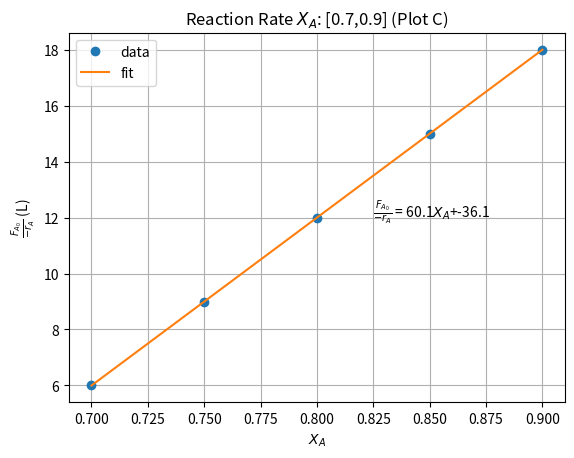
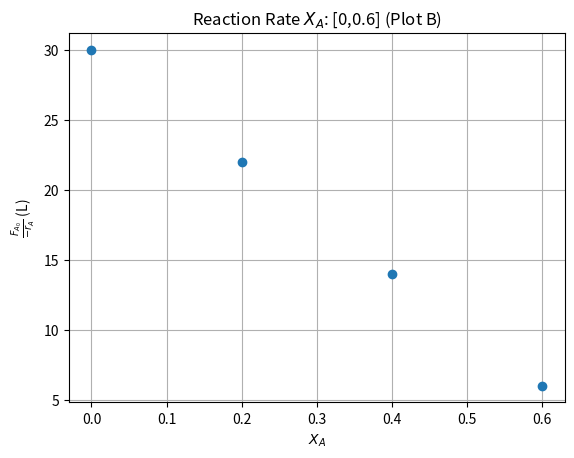
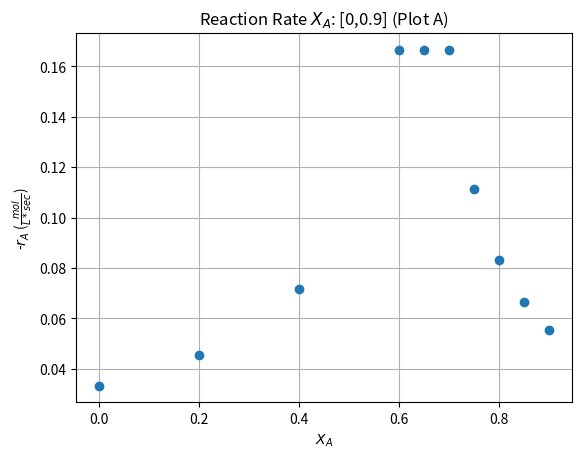
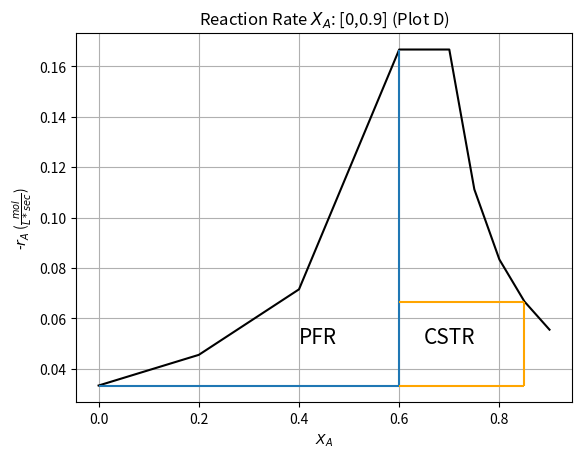

These charts were generated, in order, by the following Python code:
import matplotlib.pyplot as plt
import numpy as np

x = np.array([0,.2,.4,.6,.65,.7,.75,.8,.85,.9])
r = np.array([2,2.73,4.29,10,10,10,6.67,5,4,3.33])/60
FA0 = 1
a,b = np.polyfit(x[-5:],FA0/r[-5:],1)
# print(a,b)
def full():
    plt.figure()
    plt.plot(x,r,'o')
    plt.title('Reaction Rate $X_A$: [0,0.9] (Plot A)')
    plt.xlabel('$X_A$')
    plt.ylabel(''.join(['-$r_A$ ','(',r'$\frac{mol}{L*sec}$',')']))
    plt.grid()
    plt.savefig('HW2_2_total')


def firstPart():
    plt.figure()
    plt.plot(x[:4],FA0/r[:4],'o')
    # plt.plot(x[:4],a*x[:4]+b,label='fit')
    plt.title('Reaction Rate $X_A$: [0,0.6] (Plot B)')
    plt.xlabel('$X_A$')
    plt.grid()
    # plt.legend()
    # plt.text(.1,17,''.join([r'$\frac{F_{A_0}}{-r_A}$ = ',str(round(a,1)),'X+',str(round(b,1))]))
    plt.ylabel(''.join([r'$\frac{F_{A_0}}{-r_A}$',' (L)']))
    plt.savefig('HW2_2_first')
    


def lastPart():
    plt.figure()
    plt.plot(x[-5:],FA0/r[-5:],'o',label='data')
    plt.plot(x[-5:],a*x[-5:]+b,label='fit')
    plt.title('Reaction Rate $X_A$: [0.7,0.9] (Plot C)')
    plt.xlabel('$X_A$')
    plt.grid()
    plt.legend()
    plt.text(.825,12,''.join([r'$\frac{F_{A_0}}{-r_A}$ = ',str(round(a,1)),'$X_A$+',str(round(b,1))]))
    plt.ylabel(''.join([r'$\frac{F_{A_0}}{-r_A}$',' (L)']))
    plt.savefig('HW2_2_last')

def fullConfig():
    plt.figure()
    plt.plot(x,r,color='black')
    plt.vlines(.6,r[0],r[3])
    plt.hlines(r[0],0,.6)
    plt.vlines(.85,r[0],r[-2],color='orange')
    plt.hlines(r[0],.6,.85,color='orange')
    plt.hlines(r[-2],.6,.85,color='orange')
    plt.text(.65,.05,'CSTR',size=15)
    plt.text(0.4,.05,'PFR',size=15)
    
    plt.title('Reaction Rate $X_A$: [0,0.9] (Plot D)')
    plt.xlabel('$X_A$')
    plt.ylabel(''.join(['-$r_A$ ','(',r'$\frac{mol}{L*sec}$',')']))
    plt.grid()
    plt.savefig('HW2_2_totalConfig')
lastPart()
firstPart()
full()
fullConfig()



print(r)
